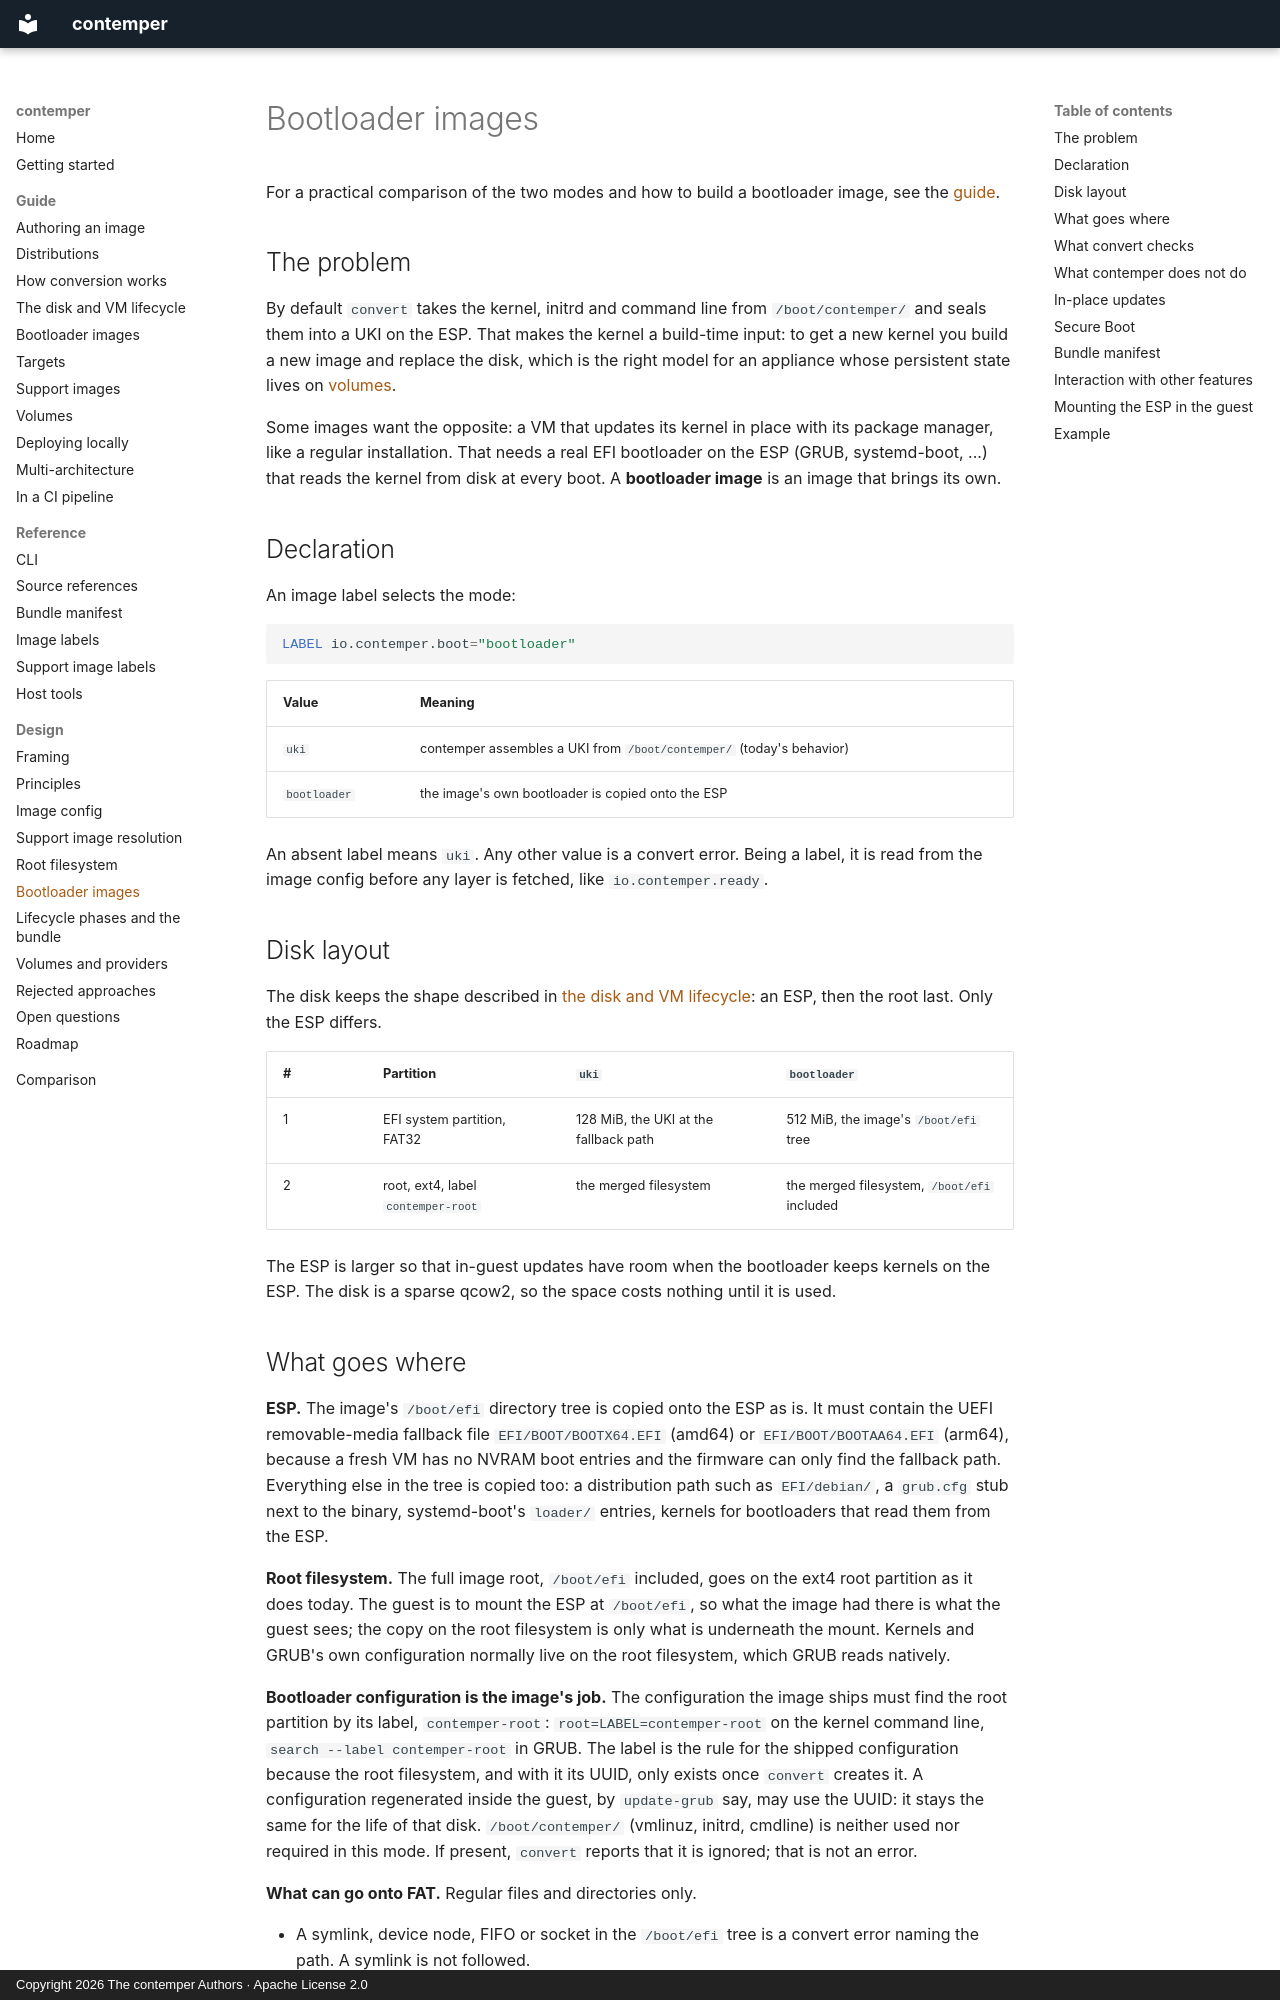

repository: contemper-project/contemper · page: design/bootloader-images/index.html · generator: mkdocs · copyright: Copyright 2026 The contemper Authors · Apache License 2.0

# Bootloader images

For a practical comparison of the two modes and how to build a
bootloader image, see the [guide](../guide/bootloader-images.md).

## The problem

By default `convert` takes the kernel, initrd and command line from
`/boot/contemper/` and seals them into a UKI on the ESP. That makes the
kernel a build-time input: to get a new kernel you build a new image and
replace the disk, which is the right model for an appliance whose
persistent state lives on [volumes](../guide/volumes.md).

Some images want the opposite: a VM that updates its kernel in place with
its package manager, like a regular installation. That needs a real EFI
bootloader on the ESP (GRUB, systemd-boot, ...) that reads the kernel from
disk at every boot. A **bootloader image** is an image that brings its own.

## Declaration

An image label selects the mode:

```dockerfile
LABEL io.contemper.boot="bootloader"
```

| Value | Meaning |
| --- | --- |
| `uki` | contemper assembles a UKI from `/boot/contemper/` (today's behavior) |
| `bootloader` | the image's own bootloader is copied onto the ESP |

An absent label means `uki`. Any other value is a convert error. Being a
label, it is read from the image config before any layer is fetched, like
`io.contemper.ready`.

## Disk layout

The disk keeps the shape described in [the disk and VM
lifecycle](../guide/disk.md): an ESP, then the root last. Only the ESP
differs.

| # | Partition | `uki` | `bootloader` |
| --- | --- | --- | --- |
| 1 | EFI system partition, FAT32 | 128 MiB, the UKI at the fallback path | 512 MiB, the image's `/boot/efi` tree |
| 2 | root, ext4, label `contemper-root` | the merged filesystem | the merged filesystem, `/boot/efi` included |

The ESP is larger so that in-guest updates have room when the bootloader
keeps kernels on the ESP. The disk is a sparse qcow2, so the space costs
nothing until it is used.
